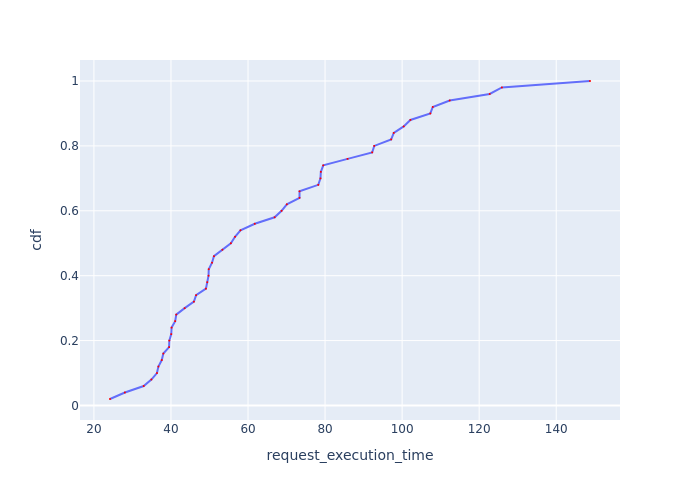

The data file committed next to this chart (first rows):
Request Id, request_execution_time, cdf
0_17, 24.17, 0.02
0_38, 28.04, 0.04
0_2, 32.92, 0.06
0_35, 34.92, 0.08
0_27, 36.36, 0.1
0_28, 36.74, 0.12
0_18, 37.62, 0.14
0_16, 38.02, 0.16
0_4, 39.52, 0.18
0_29, 39.57, 0.2
0_42, 40.08, 0.22
0_23, 40.16, 0.24
0_34, 41.1, 0.26
0_41, 41.37, 0.28
0_0, 43.55, 0.3
0_21, 45.96, 0.32
0_6, 46.52, 0.34
0_31, 49.08, 0.36
0_24, 49.41, 0.38
0_33, 49.75, 0.4
0_22, 49.8, 0.42
0_11, 50.66, 0.44
0_25, 51.16, 0.46
0_13, 53.34, 0.48
0_47, 55.55, 0.5
0_32, 56.62, 0.52
0_14, 58.05, 0.54
0_49, 61.76, 0.56
0_5, 66.91, 0.58
0_46, 68.71, 0.6
0_37, 70.08, 0.62
0_15, 73.37, 0.64
0_40, 73.37, 0.66
0_26, 78.24, 0.68
0_3, 78.81, 0.7
0_20, 78.9, 0.72
0_12, 79.53, 0.74
0_8, 85.85, 0.76
0_48, 92.23, 0.78
0_44, 92.77, 0.8
0_39, 97.16, 0.82
0_9, 97.84, 0.84
0_1, 100.4, 0.86
0_43, 102.2, 0.88
0_45, 107.3, 0.9
0_10, 108, 0.92
0_19, 112.3, 0.94
0_30, 122.7, 0.96
0_36, 125.9, 0.98
0_7, 148.8, 1.0
